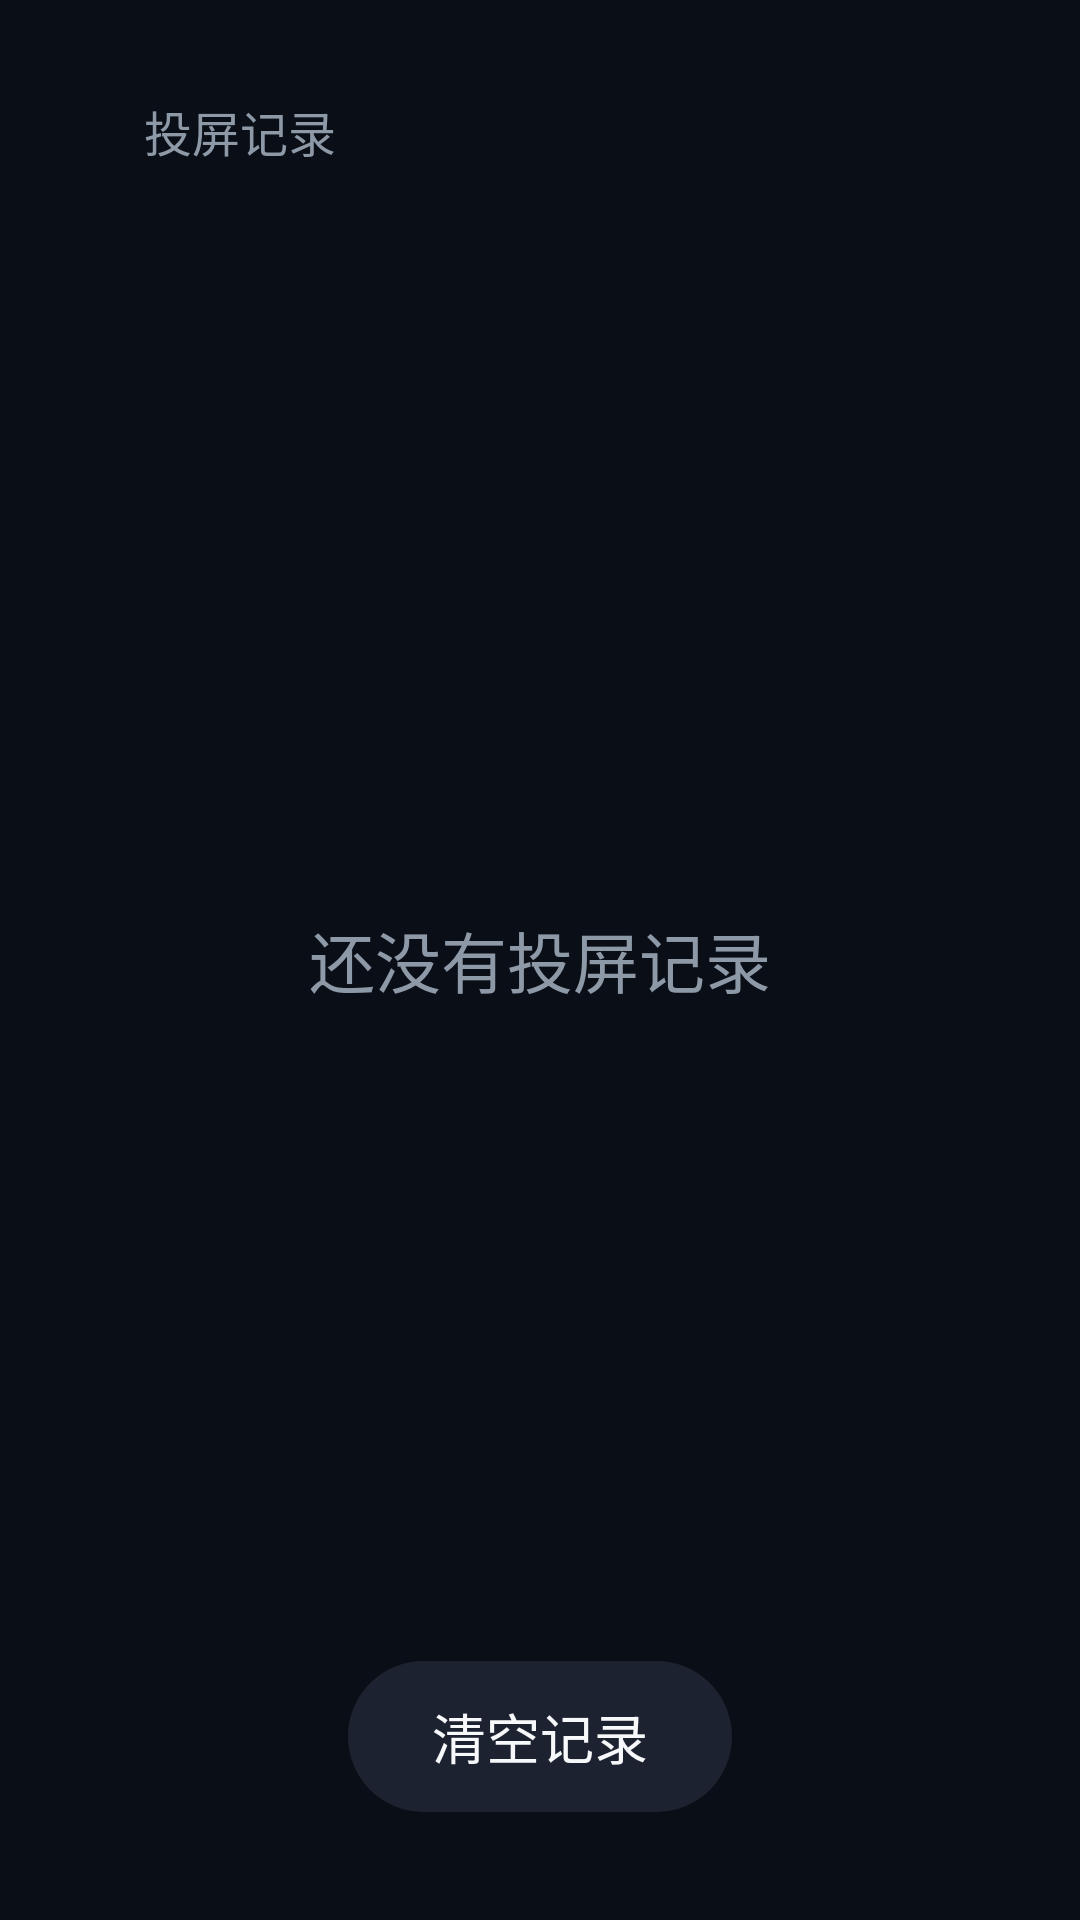

Write the Android layout XML for this screen, with the resource values it uses.
<!-- AndroidManifest.xml: application theme Theme.ClickToCast -->
<!-- res/layout/activity_history.xml -->
<?xml version="1.0" encoding="utf-8"?>
<FrameLayout xmlns:android="http://schemas.android.com/apk/res/android"
    android:layout_width="match_parent"
    android:layout_height="match_parent"
    android:background="@color/bg">

    <TextView
        android:layout_width="wrap_content"
        android:layout_height="wrap_content"
        android:layout_marginStart="48dp"
        android:layout_marginTop="32dp"
        android:text="@string/history_title"
        android:textColor="@color/muted"
        android:textSize="16sp" />

    <TextView
        android:id="@+id/empty"
        android:layout_width="wrap_content"
        android:layout_height="wrap_content"
        android:layout_gravity="center"
        android:text="@string/history_empty"
        android:textColor="@color/muted"
        android:textSize="22sp" />

    <ListView
        android:id="@+id/list"
        android:layout_width="match_parent"
        android:layout_height="match_parent"
        android:layout_marginStart="48dp"
        android:layout_marginTop="84dp"
        android:layout_marginEnd="48dp"
        android:layout_marginBottom="96dp"
        android:clipToPadding="false"
        android:divider="@android:color/transparent"
        android:dividerHeight="10dp"
        android:listSelector="@android:color/transparent"
        android:scrollbars="none" />

    <TextView
        android:id="@+id/clear"
        style="@style/Pill"
        android:layout_gravity="bottom|center_horizontal"
        android:layout_marginBottom="36dp"
        android:text="@string/history_clear" />
</FrameLayout>
<!-- resources referenced by this layout -->
<resources>
  <color name="bg">#0A0E17</color>
  <color name="muted">#8E99A8</color>
  <string name="history_clear">清空记录</string>
  <string name="history_empty">还没有投屏记录</string>
  <string name="history_title">投屏记录</string>
  <style name="Pill">
          <item name="android:layout_width">wrap_content</item>
          <item name="android:layout_height">wrap_content</item>
          <item name="android:background">@drawable/bg_pill</item>
          <item name="android:textColor">@color/pill_text</item>
          <item name="android:textSize">18sp</item>
          <item name="android:paddingStart">28dp</item>
          <item name="android:paddingEnd">28dp</item>
          <item name="android:paddingTop">12dp</item>
          <item name="android:paddingBottom">12dp</item>
          <item name="android:focusable">true</item>
          <item name="android:clickable">true</item>
          <item name="android:gravity">center</item>
          <item name="android:stateListAnimator">@null</item>
      </style>
  <style name="Theme.ClickToCast" parent="Theme.AppCompat.NoActionBar">
          <item name="android:windowBackground">@color/bg</item>
          <item name="android:colorBackground">@color/bg</item>
          <item name="android:windowFullscreen">true</item>
          <item name="android:windowNoTitle">true</item>
          <item name="android:statusBarColor">@color/bg</item>
          <item name="android:navigationBarColor">@color/bg</item>
          <item name="android:fontFamily">sans-serif</item>
          <item name="android:textColor">@color/text</item>
      </style>
  <!-- drawable bg_pill (drawable) -->
  <?xml version="1.0" encoding="utf-8"?>
  <selector xmlns:android="http://schemas.android.com/apk/res/android">
      <item android:state_focused="true">
          <shape android:shape="rectangle">
              <solid android:color="#FFFFFF" />
              <corners android:radius="999dp" />
          </shape>
      </item>
      <item android:state_selected="true">
          <shape android:shape="rectangle">
              <solid android:color="#243044" />
              <stroke android:width="1dp" android:color="#3A4A62" />
              <corners android:radius="999dp" />
          </shape>
      </item>
      <item>
          <shape android:shape="rectangle">
              <solid android:color="#1C2230" />
              <corners android:radius="999dp" />
          </shape>
      </item>
  </selector>
  <color name="text">#F7F8FA</color>
</resources>
